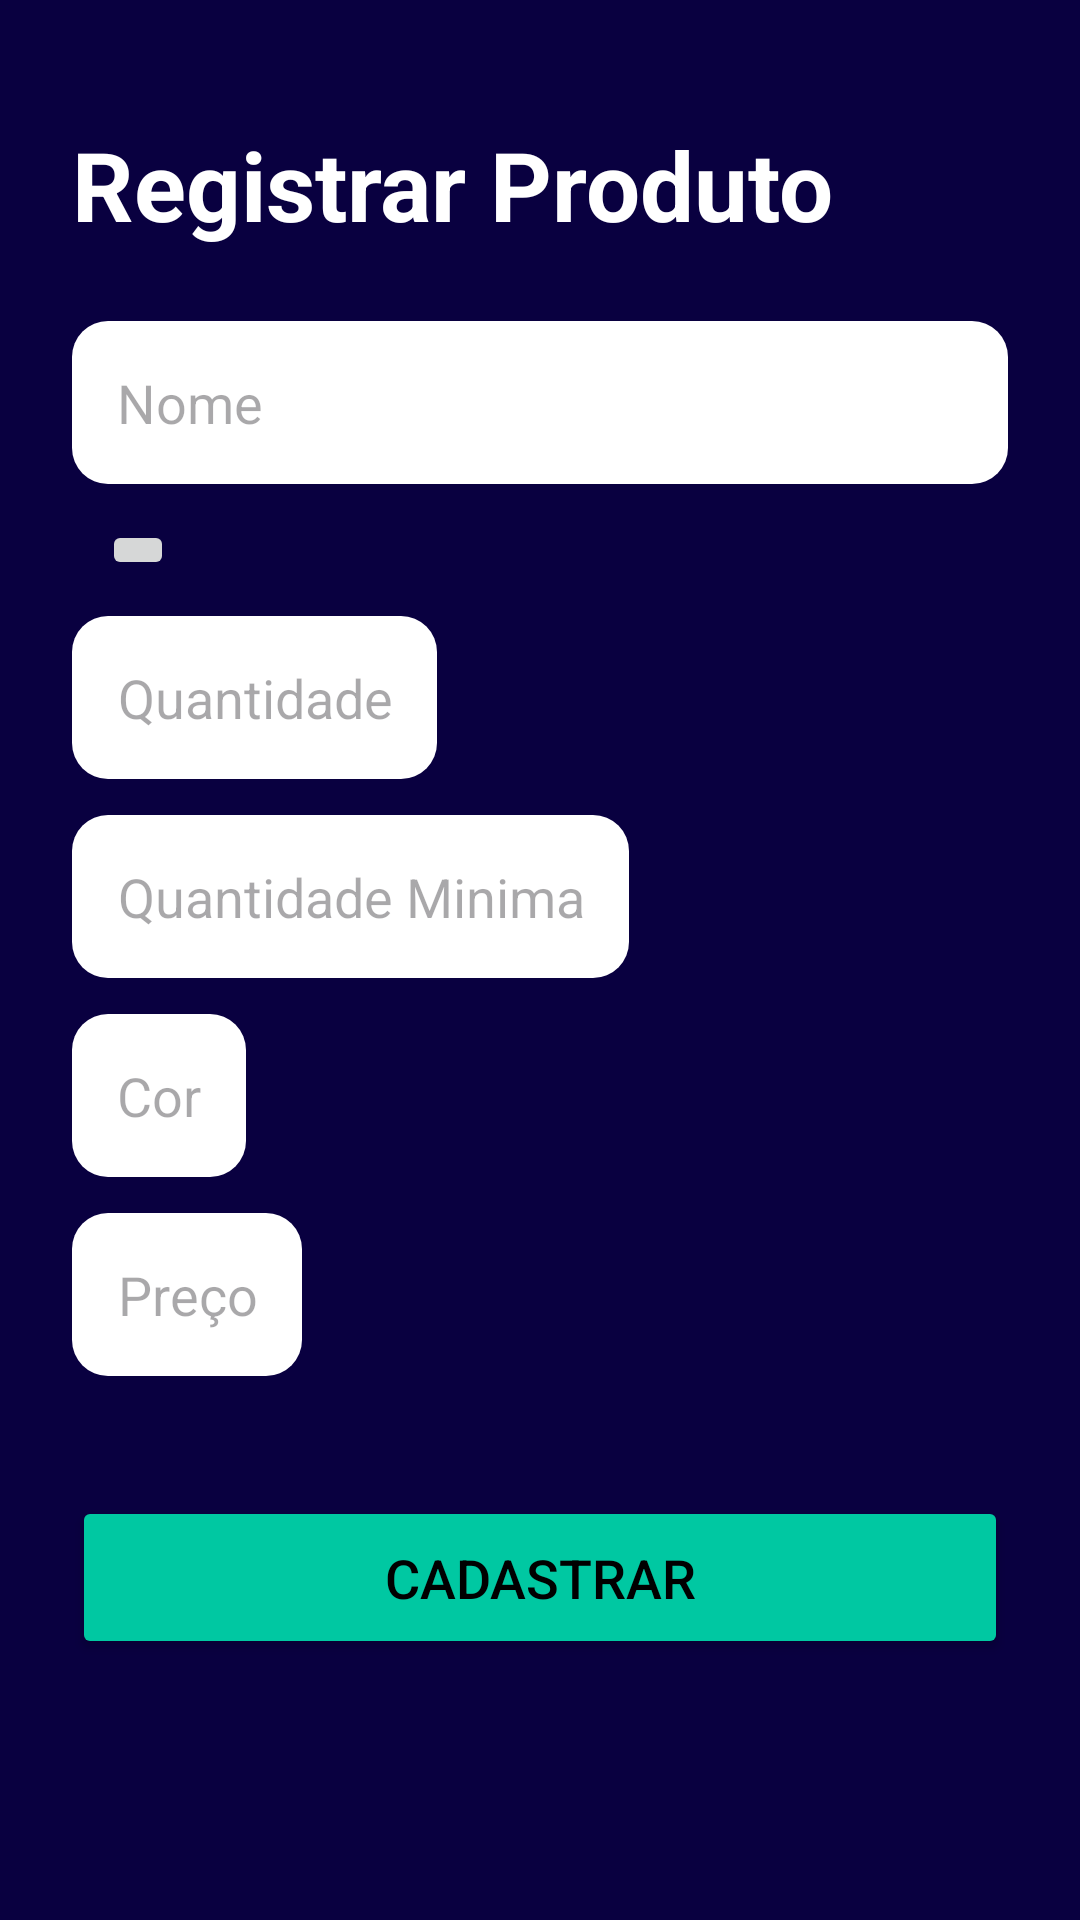

This screen was rendered from an Android layout file. Write that file and the resources it references.
<!-- AndroidManifest.xml: application theme Theme.InvBrasil -->
<!-- res/layout/activity_register_product.xml -->
<?xml version="1.0" encoding="utf-8"?>
<ScrollView
    android:layout_width="match_parent"
    android:layout_height="match_parent"
    android:fillViewport="true"
    android:background="@color/background"
    xmlns:android="http://schemas.android.com/apk/res/android">

    <LinearLayout
        xmlns:tools="http://schemas.android.com/tools"
        android:id="@+id/main"
        android:layout_width="match_parent"
        android:layout_height="wrap_content"
        android:orientation="vertical"
        tools:context=".view.RegisterProduct">

        <TextView
            android:layout_width="wrap_content"
            android:layout_height="wrap_content"
            android:text="@string/text_register_product"
            android:textColor="@color/white"
            android:textSize="32sp"
            android:textStyle="bold"
            android:layout_marginTop="40dp"
            android:layout_marginStart="24dp"
            />


        <EditText
            android:id="@+id/editNome"
            android:layout_width="match_parent"
            android:layout_height="wrap_content"
            android:hint="@string/text_name"
            android:inputType="text"
            android:maxLines="1"
            android:padding="15dp"
            android:layout_marginTop="24dp"
            android:layout_marginStart="24dp"
            android:layout_marginEnd="24dp"
            android:background="@drawable/bg_card_item"/>

        <LinearLayout
            android:layout_width="match_parent"
            android:layout_height="wrap_content"
            android:orientation="horizontal"
            android:layout_marginStart="24dp"
            android:layout_marginTop="12dp"
            android:layout_marginEnd="24dp">

            <Spinner
                android:id="@+id/spinnerCategory"
                android:layout_width="wrap_content"
                android:layout_height="wrap_content"
                android:background="@drawable/bg_card_item"/>

            <ImageButton
                android:id="@+id/btNewCategory"
                android:layout_marginStart="10dp"
                android:layout_width="wrap_content"
                android:layout_height="wrap_content"
                android:src="@drawable/ic_add" />


        </LinearLayout>


        <EditText
            android:id="@+id/editQuantity"
            android:layout_width="wrap_content"
            android:layout_height="wrap_content"
            android:hint="@string/text_quantity"
            android:inputType="number"
            android:maxLength="3"
            android:padding="15dp"
            android:layout_marginTop="12dp"
            android:layout_marginStart="24dp"
            android:layout_marginEnd="20dp"
            android:gravity="center"
            android:background="@drawable/bg_card_item"/>

        <EditText
            android:id="@+id/editQuantityMin"
            android:layout_width="wrap_content"
            android:layout_height="wrap_content"
            android:hint="@string/text_quantity_min"
            android:inputType="number"
            android:maxLength="3"
            android:padding="15dp"
            android:layout_marginTop="12dp"
            android:layout_marginStart="24dp"
            android:layout_marginEnd="20dp"
            android:gravity="center"
            android:background="@drawable/bg_card_item"/>

        <EditText
            android:id="@+id/editColor"
            android:layout_width="wrap_content"
            android:layout_height="wrap_content"
            android:hint="@string/text_color"
            android:inputType="text"
            android:maxLines="1"
            android:padding="15dp"
            android:layout_marginTop="12dp"
            android:layout_marginStart="24dp"
            android:layout_marginEnd="20dp"
            android:gravity="center"
            android:background="@drawable/bg_card_item"/>

        <EditText
            android:id="@+id/editPrice"
            android:layout_width="wrap_content"
            android:layout_height="wrap_content"
            android:hint="@string/text_price"
            android:inputType="number"
            android:maxLength="6"
            android:padding="15dp"
            android:layout_marginTop="12dp"
            android:layout_marginStart="24dp"
            android:layout_marginEnd="20dp"
            android:gravity="center"
            android:background="@drawable/bg_card_item"/>

        <Button
            android:id="@+id/btnRegister"
            android:layout_width="match_parent"
            android:layout_height="wrap_content"
            android:text="Cadastrar"
            android:textSize="18sp"
            android:backgroundTint="@color/primaria"
            android:textColor="@color/black"
            android:padding="15dp"
            android:layout_marginTop="40dp"
            android:layout_marginStart="24dp"
            android:layout_marginEnd="24dp"/>



    </LinearLayout>

</ScrollView>
<!-- resources referenced by this layout -->
<resources>
  <color name="background">#090040</color>
  <color name="black">#FF000000</color>
  <color name="primaria">#00C8A2</color>
  <color name="white">#FFFFFFFF</color>
  <!-- drawable bg_card_item (drawable) -->
  <shape xmlns:android="http://schemas.android.com/apk/res/android">
      <solid android:color="#FFFFFF"/>
      <corners android:radius="12dp"/>
      <padding android:left="8dp" android:right="8dp" android:top="8dp" android:bottom="8dp"/>
  </shape>
  <string name="text_color">Cor</string>
  <string name="text_name">Nome</string>
  <string name="text_price">Preço</string>
  <string name="text_quantity">Quantidade</string>
  <string name="text_quantity_min">Quantidade Minima</string>
  <string name="text_register_product">Registrar Produto</string>
  <style name="Theme.InvBrasil" parent="Base.Theme.InvBrasil" />
  <style name="Base.Theme.InvBrasil" parent="Theme.Material3.DayNight.NoActionBar">
          
          
      </style>
</resources>
